Run: headless pygame with SDL's dummy video driver; simulated clock (each Clock.tick advances the game by its frame time, no real sleeping); random seed 0; keys injected as events and as key.get_pressed() state; no mouse input.
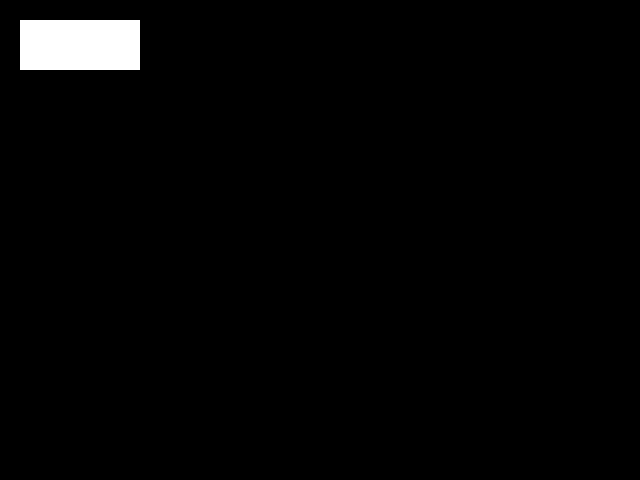
Frame 1 of 4 · flips 1–60 · no input
Frame 2 of 4 · flips 61–180 · tapped SPACE, RETURN · held RIGHT (→), D · screen unchanged from frame 1, image omitted
Frame 3 of 4 · flips 181–300 · held DOWN (↓), S · screen unchanged from frame 2, image omitted
Frame 4 of 4 · flips 301–420 · held LEFT (←), A, UP (↑), W · screen unchanged from frame 3, image omitted

The pygame program that drew these frames:

# -*- coding: utf-8 -*-
"""
This is a worked example of applying the Model-View-Controller (MVC)
design pattern to the creation of a simple arcade game (in this case
Brick Breaker).

We will create our game in stages so that you can see the process by
which the MVC pattern can be utilized to create clean, extensible,
and modular code.

@author: Isaac Vandor
"""

import pygame
from pygame.locals import *
import time

class PyGameWindowView(object):
    def __init__(self, model, size):
        """Initialize view and show size of screen as well as model"""
        self.model = model
        self.screen = pygame.display.set_mode(size)

    def draw(self):
        """Draw state of the game"""
        self.screen.fill(pygame.Color(0,0,0))
        for brick in self.model.bricks:
            pygame.draw.rect(self.screen,pygame.Color(255,255,255),pygame.Rect(brick.x,brick.y,brick.width,brick.height))

        pygame.display.update()

class BrickBreakerModel(object):
    """Encodes a brick breaker model"""
    def __init__(self):
        self.bricks = []
        self.bricks.append(Brick(50,100,20,20))
        self.bricks.append(Brick(50,100,40,20))

    def __str__(self):
        output_lines = []
        # convert each brick to a string for outputting
        for brick in self.bricks:
            output_lines.append(str(brick))
        # Print one brick per line
        return "\n".join(output_lines)

class Brick(object):
    """encodes the brick into the game"""
    def __init__(self,height,width,x,y):
        self.height = height
        self.width = width
        self.x = x
        self.y = y
    def __str__(self):
        return "Brick height=%f, width=%f, x=%f, y=%f" %(self.height,self.width,self.x,self.y)

if __name__ == '__main__':
    pygame.init()

    size = (640, 480)

    model = BrickBreakerModel()
    print(model)
    view = PyGameWindowView(model,size)

    running = True
    while running:
        for event in pygame.event.get():
            if event.type == QUIT:
                running = False
        view.draw()
        time.sleep(.001)

    pygame.quit()
